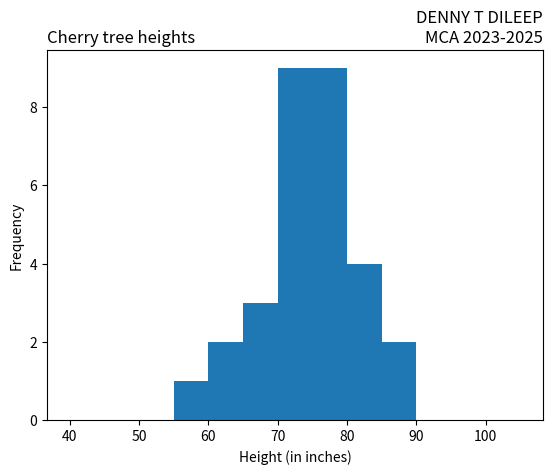

Python code for this plot:
import matplotlib.pyplot as plt
import numpy as np
x = np.random.normal([61, 63, 64, 66, 68, 69, 71, 71.5, 72, 72.5, 73, 73.5, 74,
74.5, 76, 76.2, 76.5, 77, 77.5, 78, 78.5, 79, 79.2, 80, 81, 82, 83, 84, 85, 87])
plt.hist(x, bins=range(40,110,5), )
plt.title('Cherry tree heights',loc='left')
plt.title('DENNY T DILEEP\nMCA 2023-2025', loc='right')
plt.xlabel('Height (in inches)')
plt.ylabel('Frequency')
plt.show()